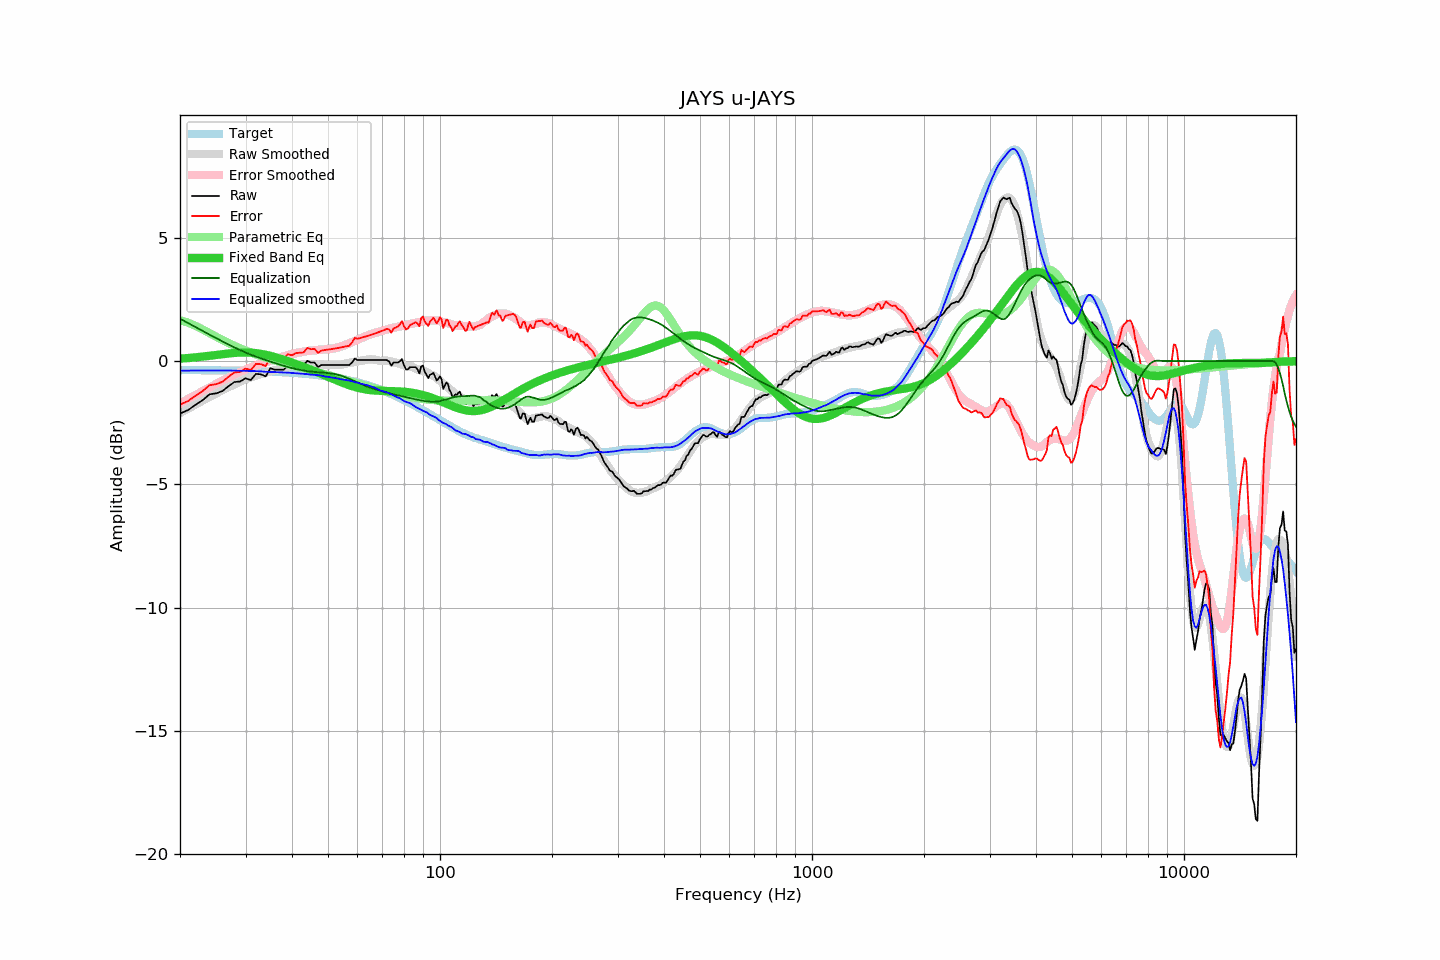

Values plotted in this chart, from the file beside it:
frequency, raw, error, smoothed, error_smoothed, equalization, parametric_eq, equalized_raw, equalized_smoothed, target
20, -2.13, -1.77, -2.11, -1.72, 1.72, 0.10, -0.41, -0.39, -0.36
21, -1.99, -1.62, -1.93, -1.55, 1.55, 0.12, -0.44, -0.38, -0.37
22, -1.78, -1.41, -1.76, -1.38, 1.38, 0.15, -0.40, -0.38, -0.37
23, -1.59, -1.22, -1.60, -1.22, 1.22, 0.18, -0.37, -0.38, -0.37
24, -1.35, -0.98, -1.45, -1.07, 1.07, 0.21, -0.28, -0.38, -0.37
25, -1.31, -0.93, -1.31, -0.93, 0.93, 0.25, -0.38, -0.38, -0.38
26, -1.22, -0.84, -1.18, -0.80, 0.80, 0.28, -0.42, -0.38, -0.38
27, -1.02, -0.64, -1.06, -0.67, 0.67, 0.31, -0.35, -0.38, -0.38
28, -0.85, -0.46, -0.94, -0.56, 0.56, 0.33, -0.29, -0.39, -0.39
29, -0.83, -0.44, -0.84, -0.45, 0.45, 0.34, -0.38, -0.39, -0.39
30, -0.70, -0.30, -0.74, -0.35, 0.35, 0.35, -0.35, -0.39, -0.40
31, -0.77, -0.37, -0.66, -0.26, 0.26, 0.34, -0.51, -0.40, -0.40
32, -0.52, -0.11, -0.59, -0.18, 0.18, 0.32, -0.34, -0.41, -0.41
33, -0.54, -0.13, -0.53, -0.11, 0.11, 0.29, -0.43, -0.42, -0.41
34, -0.62, -0.20, -0.48, -0.04, 0.04, 0.26, -0.58, -0.44, -0.42
35, -0.29, 0.14, -0.42, 0.02, -0.02, 0.21, -0.31, -0.44, -0.43
36, -0.35, 0.09, -0.37, 0.08, -0.08, 0.16, -0.43, -0.45, -0.44
37, -0.35, 0.09, -0.31, 0.14, -0.14, 0.11, -0.49, -0.45, -0.44
38, -0.35, 0.10, -0.27, 0.19, -0.19, 0.05, -0.54, -0.46, -0.45
39, -0.18, 0.28, -0.23, 0.24, -0.24, -0.00, -0.42, -0.47, -0.46
40, -0.24, 0.23, -0.20, 0.28, -0.28, -0.06, -0.52, -0.48, -0.47
41, -0.16, 0.33, -0.17, 0.32, -0.32, -0.12, -0.48, -0.49, -0.49
42, -0.16, 0.34, -0.15, 0.36, -0.36, -0.18, -0.51, -0.51, -0.50
43, -0.16, 0.35, -0.13, 0.38, -0.38, -0.23, -0.54, -0.52, -0.51
44, 0.01, 0.54, -0.12, 0.41, -0.41, -0.29, -0.40, -0.53, -0.52
45, -0.06, 0.48, -0.13, 0.42, -0.42, -0.35, -0.48, -0.55, -0.54
46, -0.06, 0.50, -0.12, 0.44, -0.44, -0.41, -0.50, -0.56, -0.55
47, -0.24, 0.33, -0.12, 0.45, -0.45, -0.47, -0.69, -0.57, -0.57
48, -0.16, 0.43, -0.13, 0.46, -0.46, -0.52, -0.62, -0.59, -0.59
49, -0.16, 0.45, -0.15, 0.47, -0.47, -0.58, -0.63, -0.62, -0.61
50, -0.16, 0.47, -0.16, 0.48, -0.48, -0.64, -0.64, -0.64, -0.62
51, -0.16, 0.49, -0.16, 0.50, -0.50, -0.69, -0.66, -0.66, -0.64
52, -0.16, 0.51, -0.16, 0.52, -0.52, -0.74, -0.68, -0.68, -0.67
53, -0.16, 0.53, -0.15, 0.55, -0.55, -0.79, -0.71, -0.71, -0.69
54, -0.16, 0.55, -0.15, 0.59, -0.59, -0.84, -0.74, -0.73, -0.71
55, -0.16, 0.57, -0.12, 0.63, -0.63, -0.89, -0.78, -0.75, -0.73
56, -0.16, 0.60, -0.10, 0.67, -0.67, -0.94, -0.83, -0.77, -0.76
57, -0.16, 0.62, -0.07, 0.72, -0.72, -0.98, -0.88, -0.79, -0.78
58, -0.06, 0.75, -0.05, 0.77, -0.77, -1.02, -0.83, -0.82, -0.81
59, 0.10, 0.94, -0.03, 0.82, -0.82, -1.05, -0.72, -0.85, -0.84
60, 0.04, 0.90, -0.01, 0.87, -0.87, -1.08, -0.83, -0.88, -0.86
61, 0.04, 0.93, 0.01, 0.92, -0.92, -1.11, -0.87, -0.91, -0.89
62, 0.04, 0.96, 0.03, 0.96, -0.96, -1.13, -0.92, -0.94, -0.92
63, 0.04, 0.99, 0.04, 1.01, -1.01, -1.15, -0.96, -0.96, -0.95
64, 0.04, 1.03, 0.06, 1.05, -1.05, -1.17, -1.01, -0.98, -0.98
65, 0.04, 1.06, 0.07, 1.08, -1.08, -1.18, -1.04, -1.02, -1.02
66, 0.04, 1.09, 0.06, 1.12, -1.12, -1.19, -1.08, -1.05, -1.05
67, 0.04, 1.12, 0.05, 1.15, -1.15, -1.20, -1.10, -1.09, -1.08
68, 0.04, 1.16, 0.03, 1.17, -1.17, -1.20, -1.13, -1.14, -1.12
69, 0.04, 1.19, 0.01, 1.20, -1.20, -1.21, -1.16, -1.19, -1.15
70, 0.04, 1.23, 0.01, 1.23, -1.23, -1.21, -1.19, -1.22, -1.19
71, 0.04, 1.27, 0.02, 1.26, -1.26, -1.21, -1.22, -1.24, -1.23
72, 0.04, 1.30, 0.02, 1.28, -1.28, -1.21, -1.24, -1.27, -1.26
73, -0.02, 1.28, 0.00, 1.31, -1.31, -1.22, -1.33, -1.31, -1.30
74, -0.19, 1.15, -0.02, 1.33, -1.33, -1.22, -1.52, -1.35, -1.34
75, -0.06, 1.32, -0.04, 1.35, -1.35, -1.22, -1.41, -1.39, -1.38
76, -0.06, 1.36, -0.07, 1.37, -1.37, -1.22, -1.43, -1.44, -1.42
77, -0.06, 1.40, -0.09, 1.39, -1.39, -1.23, -1.45, -1.48, -1.46
78, -0.01, 1.49, -0.10, 1.41, -1.41, -1.23, -1.41, -1.51, -1.50
79, 0.08, 1.62, -0.14, 1.42, -1.42, -1.24, -1.34, -1.56, -1.54
... 553 more rows
